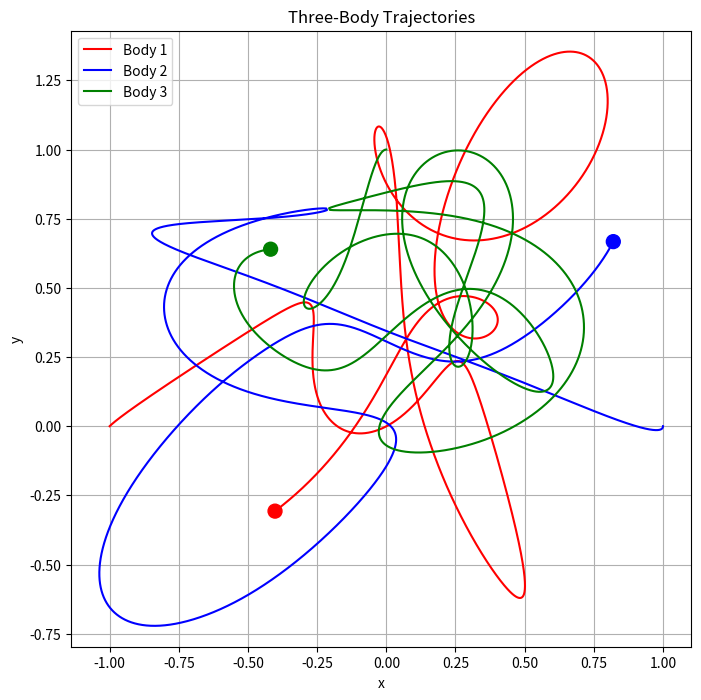

Python code for this plot:
import numpy as np
from scipy.integrate import solve_ivp
import matplotlib.pyplot as plt


G = 1.0  # Gravitational constant
masses = [1.0, 1.0, 1.0]  # Masses of the three bodies

def three_body_equations(t, y):
    """
    We input a vector with x, y, x-velocity and y-velocity of the three
    bodies and return the derivative of this vector
    """
    
    
    dydt = np.zeros_like(y) # This is the derivative vector we return


    positions = np.array([[y[0], y[1]],
                          [y[4], y[5]],
                          [y[8], y[9]]])
    velocities = np.array([[y[2], y[3]],
                           [y[6], y[7]],
                           [y[10], y[11]]])

    # The derivatives of the place coordinates become velocities
    dydt[0] = velocities[0,0]
    dydt[1] = velocities[0,1]
    dydt[4] = velocities[1,0]
    dydt[5] = velocities[1,1]
    dydt[8] = velocities[2,0]
    dydt[9] = velocities[2,1]

    # The derivatives of the velocity coordinates become accelerations
    accelerations = np.zeros((3, 2))
    for i in range(3):
        for j in range(3):
            if i != j:
                r_vec = positions[j] - positions[i]
                r_mag = np.linalg.norm(r_vec)
                accelerations[i] += G * masses[j] * r_vec / r_mag**3
                # This formula uses Newtons laws of gravitation

    dydt[2] = accelerations[0,0]
    dydt[3] = accelerations[0,1]
    dydt[6] = accelerations[1,0]
    dydt[7] = accelerations[1,1]
    dydt[10] = accelerations[2,0]
    dydt[11] = accelerations[2,1]

    return dydt


# Initial position and velocities as a 12-D vector
y0 = np.array([
    -1.0, 0.0, 0.1, 0.1,   # The x, y, vx and vy of the first body
    1.0, 0.0, 0.0, -0.1,   # The x, y, vx and vy of the second body
    0.0, 1.0, -0.1, 0.0    # The x, y, vx and vy of the third body
])
# I took these randomly but these initial conditions resulted in a nice plot.

eval_time = 10
steps = 10000
t_span = (0, eval_time)
t_eval = np.linspace(0, eval_time, steps)

# Solve
sol = solve_ivp(three_body_equations, t_span, y0, method='RK45', t_eval=t_eval)




# Plotting to see whether our initial conditions result in chaotic behaviour
x1, y1 = sol.y[0], sol.y[1]    # The position of body 1
x2, y2 = sol.y[4], sol.y[5]    # The position of body 2
x3, y3 = sol.y[8], sol.y[9]    # The position of body 3

plt.figure(figsize=(8, 8))
plt.plot(x1, y1, label="Body 1", color="red")
plt.plot(x2, y2, label="Body 2", color="blue")
plt.plot(x3, y3, label="Body 3", color="green")

# End points
plt.scatter([x1[-1], x2[-1], x3[-1]],
            [y1[-1], y2[-1], y3[-1]],
            color=["red", "blue", "green"], s=100, marker="o")

plt.xlabel("x")
plt.ylabel("y")
plt.title("Three-Body Trajectories")
plt.legend()
plt.grid(True)
plt.axis("equal")
plt.show()

